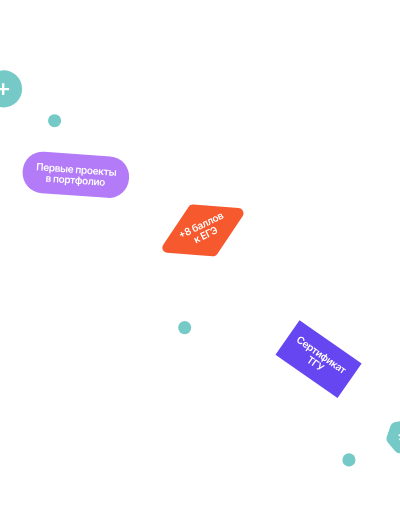
t = 0.00 s
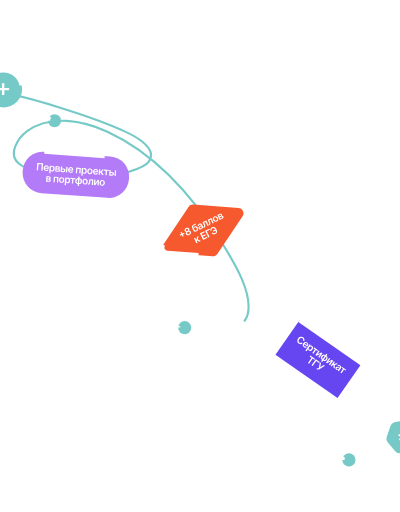
t = 1.00 s
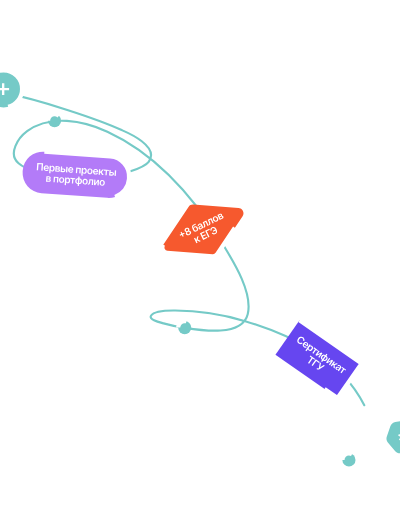
t = 1.47 s
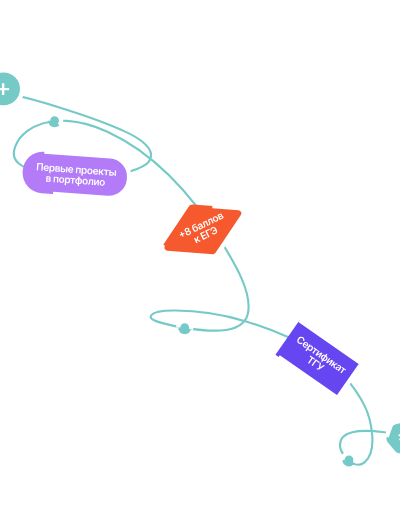
t = 1.94 s
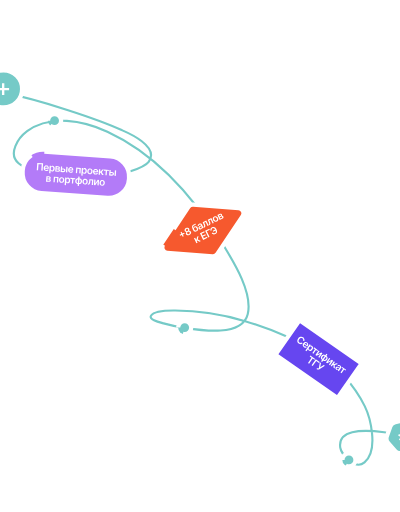
t = 2.42 s
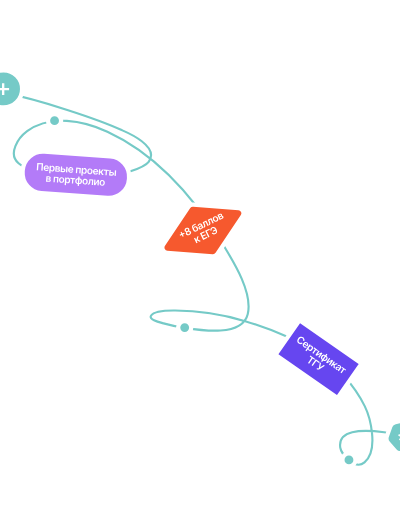
t = 3.00 s

The animated SVG that drew these frames (rendered in a browser with its animation timeline set to each time). Animation: 2 CSS @keyframes rules; one cycle of 3.00 s.

<svg width="375" height="480" viewBox="0 0 375 480" fill="none" xmlns="http://www.w3.org/2000/svg" style="">
<path d="M-35.3009 82.3715C-36.2489 82.3715 -41.0967 83.0678 -41.7023 81.8565C-43.7264 77.8084 -32.6406 80.1616 -28.1638 80.8264C2.51049 85.381 32.8967 93.337 62.3384 102.826C79.8355 108.466 97.4281 114.135 114.064 121.957C115.983 122.859 150.549 136.529 139.376 151.683C134.731 157.983 110.265 164.596 104.426 165.589C90.6042 167.941 72.4368 167.628 58.5859 165.957C46.3991 164.487 27.3641 161.732 17.3816 153.081C6.99984 144.083 17.2084 129.031 25.4385 122.95C47.097 106.949 78.1565 113.101 100.673 123.429C147.511 144.912 182.976 186.627 209.349 229.75C218.588 244.857 237.221 274.244 232.232 294.573C226.772 316.824 185.208 309.176 170.941 307.008C165.01 306.107 159.139 304.776 153.356 303.182C148.918 301.959 139.082 299.578 141.693 295.787C145.117 290.817 162.65 291.118 163.51 291.115C187.701 291.032 205.822 293.859 229.841 301.085C274.463 314.511 320.109 336.529 341.939 380.734C346.799 390.577 355.457 421.887 341.718 433.491C332.489 441.285 319.812 425.269 318.982 419.584C314.308 387.557 402.718 414.199 411.25 417.082C467.605 436.125 506.843 477.31 552.08 513.471" stroke="#75CAC7" stroke-width="2" stroke-linecap="round" class="HgeTzDkY_0"></path>
<path fill="#75CAC7" stroke="white" stroke-width="4" d="M-14.070290000000002,83.3238A17.4019,17.4019 0,1,1 20.733510000000003,83.3238A17.4019,17.4019 0,1,1 -14.070290000000002,83.3238" class="HgeTzDkY_1"></path>
<path d="M1.85689 89.1147V77.9922H4.06987V89.1147H1.85689ZM-2.59375 84.6558V82.4428H8.52873V84.6558H-2.59375Z" fill="white" class="HgeTzDkY_2"></path>
<path width="70.9391" height="39.5429" transform="rotate(34.8392 280.806 300.216)" fill="#6646F0" d="M280.806 300.216 L351.7451 300.216 L351.7451 339.75890000000004 L280.806 339.75890000000004 Z" class="HgeTzDkY_3"></path>
<path d="M285.118 319.915L284.084 319.196C284.173 319.006 284.223 318.818 284.235 318.632C284.248 318.444 284.228 318.263 284.174 318.089C284.12 317.915 284.034 317.752 283.915 317.601C283.799 317.449 283.654 317.313 283.481 317.193C283.174 316.979 282.847 316.866 282.502 316.856C282.158 316.843 281.816 316.938 281.475 317.141C281.135 317.342 280.818 317.656 280.521 318.081C280.22 318.514 280.034 318.925 279.962 319.315C279.893 319.705 279.924 320.057 280.054 320.372C280.188 320.687 280.408 320.951 280.714 321.163C280.883 321.281 281.057 321.369 281.235 321.428C281.416 321.486 281.596 321.511 281.776 321.505C281.957 321.5 282.133 321.461 282.304 321.389C282.476 321.317 282.636 321.21 282.783 321.066L283.812 321.79C283.586 322.032 283.327 322.226 283.034 322.372C282.743 322.52 282.431 322.612 282.099 322.649C281.769 322.684 281.43 322.656 281.083 322.565C280.738 322.472 280.397 322.308 280.059 322.074C279.562 321.728 279.199 321.304 278.968 320.802C278.738 320.3 278.662 319.753 278.74 319.162C278.818 318.571 279.068 317.972 279.491 317.364C279.915 316.754 280.391 316.312 280.919 316.037C281.448 315.76 281.988 315.642 282.539 315.684C283.089 315.725 283.611 315.918 284.105 316.261C284.42 316.481 284.682 316.729 284.891 317.005C285.1 317.282 285.251 317.58 285.344 317.899C285.438 318.216 285.467 318.545 285.431 318.886C285.399 319.228 285.295 319.57 285.118 319.915ZM284.912 325.46C284.487 325.164 284.181 324.819 283.995 324.427C283.812 324.035 283.751 323.618 283.812 323.176C283.874 322.733 284.06 322.29 284.369 321.846C284.672 321.409 285.022 321.084 285.417 320.87C285.816 320.655 286.229 320.56 286.657 320.584C287.087 320.607 287.504 320.76 287.91 321.042C288.171 321.224 288.388 321.438 288.561 321.684C288.738 321.93 288.854 322.202 288.911 322.502C288.97 322.802 288.956 323.124 288.871 323.466C288.787 323.807 288.616 324.163 288.357 324.535L288.143 324.842L284.665 322.421L285.134 321.747L287.654 323.501C287.785 323.308 287.862 323.109 287.885 322.903C287.909 322.696 287.879 322.498 287.794 322.31C287.71 322.124 287.573 321.964 287.381 321.83C287.177 321.688 286.962 321.613 286.739 321.605C286.516 321.595 286.306 321.64 286.107 321.74C285.913 321.839 285.748 321.983 285.614 322.171L285.205 322.76C285.033 323.007 284.931 323.25 284.898 323.489C284.866 323.727 284.899 323.949 284.996 324.156C285.094 324.361 285.251 324.539 285.468 324.69C285.614 324.792 285.76 324.863 285.906 324.904C286.053 324.944 286.198 324.954 286.341 324.933C286.484 324.912 286.619 324.857 286.747 324.768L287.608 325.523C287.377 325.729 287.115 325.866 286.821 325.935C286.53 326.003 286.221 325.999 285.895 325.922C285.57 325.843 285.242 325.689 284.912 325.46ZM286.284 328.654L290.345 322.819L291.329 323.504L290.84 324.205L290.898 324.246C291.022 324.178 291.171 324.12 291.345 324.069C291.521 324.016 291.718 324.004 291.936 324.033C292.155 324.06 292.389 324.16 292.638 324.333C292.966 324.561 293.203 324.851 293.35 325.202C293.499 325.552 293.538 325.944 293.466 326.378C293.397 326.811 293.198 327.263 292.87 327.734C292.546 328.2 292.194 328.543 291.814 328.763C291.434 328.982 291.053 329.086 290.671 329.074C290.288 329.062 289.93 328.94 289.597 328.708C289.354 328.539 289.18 328.358 289.076 328.165C288.973 327.973 288.912 327.785 288.894 327.603C288.878 327.421 288.88 327.259 288.899 327.119L288.857 327.09L287.284 329.35L286.284 328.654ZM289.849 325.623C289.658 325.898 289.53 326.165 289.463 326.425C289.399 326.687 289.4 326.927 289.467 327.145C289.536 327.363 289.677 327.546 289.889 327.693C290.11 327.847 290.336 327.917 290.567 327.903C290.8 327.887 291.025 327.802 291.245 327.649C291.467 327.494 291.67 327.285 291.855 327.019C292.038 326.756 292.163 326.496 292.23 326.239C292.297 325.982 292.296 325.743 292.227 325.524C292.159 325.304 292.013 325.116 291.791 324.961C291.577 324.812 291.356 324.742 291.129 324.751C290.902 324.759 290.679 324.838 290.46 324.987C290.244 325.137 290.04 325.349 289.849 325.623ZM293.857 326.482L294.428 325.661L298.141 328.246L297.57 329.066L296.197 328.11L293.815 331.533L292.848 330.86L295.23 327.437L293.857 326.482ZM297.579 332.144L301.289 330.437L302.317 331.152L299.364 335.395L298.397 334.722L300.41 331.83L296.703 333.544L295.673 332.826L298.626 328.583L299.591 329.254L297.579 332.144ZM301.001 338.676L305.943 331.576L306.946 332.274L302.004 339.374L301.001 338.676ZM301.947 337.317C301.636 337.1 301.388 336.849 301.203 336.565C301.019 336.281 300.9 335.976 300.846 335.652C300.795 335.329 300.81 334.998 300.893 334.66C300.979 334.32 301.135 333.988 301.362 333.662C301.589 333.336 301.847 333.073 302.135 332.875C302.426 332.678 302.731 332.547 303.052 332.483C303.375 332.419 303.703 332.424 304.034 332.499C304.365 332.573 304.686 332.719 304.997 332.935L305.21 333.083L302.16 337.465L301.947 337.317ZM302.509 336.51L302.633 336.596L304.56 333.828L304.435 333.742C304.259 333.619 304.076 333.547 303.889 333.525C303.704 333.504 303.521 333.525 303.339 333.59C303.161 333.654 302.989 333.754 302.825 333.888C302.663 334.022 302.517 334.183 302.384 334.373C302.209 334.625 302.089 334.885 302.026 335.153C301.964 335.419 301.97 335.67 302.043 335.907C302.118 336.145 302.273 336.346 302.509 336.51ZM302.95 338.015L302.737 337.866L305.787 333.485L306 333.633C306.311 333.85 306.559 334.1 306.744 334.385C306.928 334.669 307.046 334.974 307.096 335.298C307.149 335.623 307.133 335.954 307.047 336.294C306.963 336.634 306.808 336.968 306.581 337.294C306.354 337.62 306.095 337.881 305.805 338.078C305.518 338.275 305.213 338.404 304.891 338.467C304.57 338.531 304.244 338.526 303.913 338.451C303.582 338.377 303.261 338.231 302.95 338.015ZM303.512 337.208C303.69 337.332 303.872 337.405 304.056 337.427C304.241 337.449 304.422 337.428 304.601 337.363C304.781 337.3 304.952 337.202 305.114 337.068C305.276 336.933 305.424 336.77 305.556 336.58C305.731 336.328 305.852 336.069 305.917 335.802C305.982 335.536 305.977 335.284 305.902 335.046C305.83 334.807 305.676 334.605 305.438 334.44L305.314 334.353L303.387 337.121L303.512 337.208ZM307.555 339.087L311.265 337.38L312.292 338.095L309.339 342.338L308.372 341.665L310.385 338.773L306.679 340.487L305.648 339.77L308.602 335.526L309.566 336.197L307.555 339.087ZM310.055 342.837L313.008 338.593L314.008 339.289L312.816 341.002L313.181 341.256L315.649 340.432L316.854 341.27L313.832 342.259L313.917 345.525L312.707 344.683L312.657 342.274L312.168 341.933L311.055 343.533L310.055 342.837ZM315.334 346.638C315.065 346.451 314.856 346.235 314.708 345.989C314.562 345.743 314.492 345.481 314.499 345.204C314.508 344.929 314.609 344.652 314.803 344.374C314.969 344.134 315.151 343.967 315.349 343.872C315.546 343.777 315.754 343.736 315.972 343.748C316.19 343.761 316.412 343.81 316.637 343.895C316.865 343.98 317.089 344.083 317.311 344.205C317.578 344.352 317.795 344.469 317.964 344.557C318.134 344.642 318.27 344.687 318.37 344.692C318.474 344.696 318.559 344.65 318.626 344.554L318.638 344.537C318.782 344.329 318.833 344.125 318.789 343.925C318.745 343.725 318.607 343.544 318.375 343.383C318.13 343.212 317.899 343.131 317.681 343.137C317.465 343.145 317.281 343.205 317.13 343.316L316.289 342.533C316.542 342.327 316.813 342.196 317.103 342.141C317.394 342.084 317.693 342.097 317.998 342.181C318.304 342.263 318.606 342.407 318.902 342.614C319.107 342.756 319.293 342.922 319.463 343.111C319.632 343.299 319.762 343.507 319.853 343.735C319.945 343.96 319.976 344.202 319.946 344.46C319.919 344.72 319.807 344.99 319.611 345.272L317.634 348.112L316.673 347.443L317.078 346.86L317.045 346.837C316.903 346.913 316.74 346.963 316.558 346.99C316.379 347.015 316.184 347.002 315.975 346.949C315.769 346.896 315.555 346.792 315.334 346.638ZM316.105 346.084C316.306 346.224 316.508 346.306 316.71 346.329C316.914 346.35 317.101 346.322 317.273 346.245C317.446 346.169 317.587 346.052 317.696 345.896L318.044 345.396C317.995 345.4 317.925 345.387 317.834 345.356C317.745 345.327 317.649 345.289 317.545 345.241C317.441 345.194 317.34 345.145 317.241 345.095C317.142 345.045 317.056 345.002 316.983 344.965C316.82 344.881 316.663 344.821 316.513 344.785C316.363 344.749 316.225 344.749 316.1 344.784C315.975 344.818 315.868 344.899 315.778 345.028C315.65 345.212 315.62 345.398 315.689 345.586C315.759 345.773 315.897 345.939 316.105 346.084ZM320.236 344.842L320.807 344.021L324.52 346.606L323.949 347.426L322.576 346.471L320.193 349.893L319.226 349.22L321.609 345.798L320.236 344.842ZM290.357 334.187L290.955 333.328L295.469 336.47L294.871 337.329L293.122 336.112L289.782 340.91L288.766 340.203L292.106 335.404L290.357 334.187ZM299.666 339.391L299.068 340.25L296.455 338.431L293.115 343.23L292.09 342.516L296.028 336.859L299.666 339.391ZM296.735 345.865L297.335 345.003L297.659 345.228C297.804 345.329 297.939 345.391 298.062 345.414C298.185 345.437 298.303 345.429 298.415 345.389C298.529 345.351 298.642 345.293 298.754 345.215L298.961 345.076L299.835 339.509L300.907 340.255L300.208 344.263L303.534 342.083L304.589 342.818L299.428 346.074C299.199 346.21 298.966 346.322 298.729 346.412C298.493 346.499 298.244 346.529 297.981 346.502C297.722 346.474 297.441 346.356 297.139 346.145L296.735 345.865Z" fill="white" class="HgeTzDkY_4"></path>
<path width="70.9391" height="39.5429" transform="rotate(34.8392 280.806 300.216)" stroke="white" stroke-width="4" d="M280.806 300.216 L351.7451 300.216 L351.7451 339.75890000000004 L280.806 339.75890000000004 Z" class="HgeTzDkY_5"></path>
<path width="99.9658" height="38.9505" transform="rotate(4.09713 22.648 140.862)" fill="#B37BF8" d="M 41.647999999999996,140.862 L 103.6138,140.862 A 19,19,0,0,1,122.6138,159.862 L 122.6138,160.8125 A 19,19,0,0,1,103.6138,179.8125 L 41.647999999999996,179.8125 A 19,19,0,0,1,22.648,160.8125 L 22.648,159.862 A 19,19,0,0,1,41.647999999999996,140.862" class="HgeTzDkY_6"></path>
<path d="M40.4215 153.154L39.929 160.03L38.6936 159.941L39.112 154.1L36.104 153.884L35.6855 159.726L34.4501 159.637L34.9426 152.762L40.4215 153.154ZM43.2626 160.37C42.7456 160.333 42.3068 160.194 41.9462 159.952C41.588 159.708 41.3223 159.381 41.1493 158.97C40.9764 158.557 40.9092 158.081 40.9479 157.542C40.9859 157.011 41.1199 156.553 41.3501 156.167C41.5826 155.779 41.8893 155.486 42.2701 155.288C42.6511 155.088 43.0878 155.006 43.5802 155.041C43.898 155.064 44.1943 155.137 44.4689 155.26C44.7459 155.381 44.9854 155.555 45.1872 155.784C45.3914 156.012 45.5443 156.295 45.6461 156.633C45.748 156.969 45.7828 157.363 45.7504 157.815L45.7237 158.188L41.497 157.885L41.5556 157.066L44.6174 157.285C44.6318 157.052 44.5963 156.841 44.5108 156.653C44.4255 156.462 44.2982 156.308 44.1289 156.19C43.9619 156.073 43.762 156.005 43.5292 155.989C43.2808 155.971 43.0582 156.016 42.8616 156.123C42.6651 156.228 42.5072 156.375 42.3881 156.562C42.2714 156.747 42.2036 156.955 42.1849 157.185L42.1336 157.9C42.1122 158.2 42.1486 158.461 42.2428 158.684C42.3373 158.904 42.4789 159.079 42.6677 159.207C42.8566 159.333 43.0831 159.406 43.3472 159.424C43.524 159.437 43.6858 159.424 43.8326 159.385C43.9795 159.344 44.1091 159.278 44.2214 159.187C44.3336 159.096 44.4218 158.979 44.4859 158.838L45.6115 159.047C45.5184 159.341 45.3631 159.594 45.1457 159.803C44.9306 160.01 44.6631 160.164 44.3432 160.265C44.0234 160.364 43.6632 160.399 43.2626 160.37ZM46.0743 162.414L46.5822 155.323L47.7773 155.409L47.7162 156.262L47.7867 156.267C47.8584 156.146 47.9563 156.019 48.0806 155.886C48.205 155.751 48.3682 155.64 48.5701 155.554C48.7722 155.465 49.0243 155.431 49.3265 155.452C49.7248 155.481 50.0768 155.609 50.3822 155.835C50.6901 156.06 50.9238 156.377 51.0835 156.786C51.2455 157.194 51.306 157.684 51.2649 158.257C51.2244 158.823 51.097 159.298 50.8829 159.681C50.6687 160.064 50.3942 160.348 50.0592 160.533C49.7243 160.718 49.3542 160.796 48.9491 160.767C48.6537 160.746 48.4122 160.679 48.2245 160.567C48.0368 160.454 47.8887 160.325 47.78 160.177C47.6737 160.028 47.5926 159.888 47.5367 159.758L47.4863 159.755L47.2896 162.501L46.0743 162.414ZM47.5893 157.987C47.5654 158.321 47.5915 158.616 47.6675 158.873C47.7458 159.131 47.8694 159.337 48.0384 159.491C48.2097 159.642 48.4241 159.727 48.6815 159.746C48.9501 159.765 49.1801 159.71 49.3717 159.579C49.5634 159.447 49.7141 159.258 49.8238 159.014C49.9359 158.768 50.0035 158.484 50.0266 158.162C50.0495 157.842 50.024 157.554 49.9501 157.299C49.8761 157.044 49.7535 156.84 49.5823 156.686C49.4111 156.532 49.1901 156.445 48.9193 156.426C48.6597 156.407 48.4343 156.459 48.2433 156.583C48.0522 156.706 47.9009 156.888 47.7892 157.127C47.6798 157.367 47.6132 157.654 47.5893 157.987ZM51.7433 160.876L52.1127 155.72L54.2781 155.875C54.8891 155.918 55.3627 156.075 55.6988 156.344C56.0372 156.614 56.1908 156.967 56.1595 157.403C56.1388 157.692 56.0212 157.921 55.8066 158.09C55.5944 158.257 55.3138 158.359 54.9646 158.397C55.2338 158.439 55.4662 158.524 55.6617 158.653C55.8594 158.782 56.0098 158.943 56.1129 159.138C56.216 159.332 56.2588 159.55 56.2415 159.791C56.2212 160.076 56.1285 160.317 55.9634 160.517C55.8008 160.715 55.5732 160.861 55.2806 160.957C54.9905 161.051 54.6439 161.084 54.2411 161.055L51.7433 160.876ZM52.9499 160.001L54.3096 160.098C54.5334 160.114 54.7129 160.074 54.848 159.978C54.9833 159.88 55.0575 159.739 55.0706 159.556C55.0858 159.343 55.034 159.172 54.9151 159.042C54.7963 158.909 54.625 158.835 54.4012 158.819L53.0416 158.722L52.9499 160.001ZM53.0978 157.936L54.1486 158.012C54.3143 158.023 54.4581 158.01 54.5801 157.972C54.7022 157.931 54.7977 157.869 54.8667 157.786C54.9357 157.701 54.9747 157.597 54.9835 157.474C54.9962 157.297 54.9334 157.153 54.7951 157.042C54.6591 156.931 54.4635 156.867 54.2083 156.848L53.181 156.775L53.0978 157.936ZM57.8377 157.817L59.3585 157.926C60.0165 157.973 60.5142 158.169 60.8517 158.515C61.1891 158.861 61.3403 159.294 61.3053 159.813C61.2789 160.151 61.1746 160.445 60.9925 160.695C60.8126 160.945 60.5628 161.135 60.2432 161.262C59.926 161.388 59.5481 161.435 59.1094 161.404L56.7661 161.236L57.1354 156.079L58.3071 156.163L58.0091 160.323L59.1808 160.407C59.4449 160.426 59.6668 160.374 59.8465 160.252C60.0264 160.128 60.124 159.959 60.1392 159.747C60.1552 159.523 60.0832 159.334 59.9232 159.181C59.7632 159.028 59.5512 158.942 59.2871 158.923L57.7663 158.814L57.8377 157.817ZM61.822 161.598L62.1914 156.441L63.4067 156.529L63.0373 161.685L61.822 161.598ZM66.1879 162.012C65.6709 161.975 65.2321 161.836 64.8715 161.594C64.5133 161.35 64.2476 161.023 64.0746 160.612C63.9017 160.199 63.8345 159.723 63.8732 159.184C63.9112 158.653 64.0452 158.195 64.2754 157.809C64.5079 157.421 64.8146 157.128 65.1954 156.93C65.5764 156.73 66.0131 156.648 66.5055 156.683C66.8233 156.706 67.1196 156.779 67.3942 156.902C67.6712 157.023 67.9107 157.198 68.1125 157.426C68.3166 157.654 68.4696 157.937 68.5714 158.275C68.6733 158.611 68.7081 159.005 68.6757 159.457L68.649 159.83L64.4223 159.527L64.4809 158.708L67.5427 158.927C67.5571 158.694 67.5216 158.484 67.4361 158.295C67.3508 158.105 67.2235 157.95 67.0542 157.833C66.8872 157.715 66.6873 157.648 66.4545 157.631C66.2061 157.613 65.9835 157.658 65.7869 157.765C65.5904 157.871 65.4325 158.017 65.3134 158.204C65.1967 158.389 65.1289 158.597 65.1102 158.827L65.0589 159.542C65.0375 159.842 65.0739 160.103 65.1681 160.326C65.2626 160.547 65.4042 160.721 65.593 160.849C65.7819 160.975 66.0084 161.048 66.2725 161.067C66.4493 161.079 66.6111 161.066 66.7579 161.027C66.9048 160.986 67.0344 160.92 67.1466 160.829C67.2589 160.738 67.3471 160.622 67.4112 160.48L68.5368 160.689C68.4437 160.984 68.2884 161.236 68.071 161.445C67.8559 161.652 67.5884 161.806 67.2685 161.907C66.9487 162.006 66.5885 162.041 66.1879 162.012ZM71.1049 162.263L71.4743 157.106L75.8286 157.418L75.4592 162.575L74.2876 162.491L74.5855 158.331L72.5645 158.187L72.2665 162.346L71.1049 162.263ZM76.1923 164.571L76.7002 157.481L77.8953 157.566L77.8343 158.419L77.9048 158.424C77.9764 158.303 78.0743 158.176 78.1986 158.044C78.323 157.909 78.4862 157.798 78.6881 157.711C78.8902 157.622 79.1423 157.588 79.4445 157.61C79.8428 157.638 80.1948 157.766 80.5002 157.993C80.8081 158.217 81.0418 158.534 81.2015 158.944C81.3635 159.351 81.424 159.842 81.3829 160.414C81.3424 160.981 81.215 161.455 81.0009 161.838C80.7867 162.221 80.5122 162.505 80.1772 162.69C79.8423 162.875 79.4722 162.954 79.0671 162.925C78.7717 162.903 78.5302 162.837 78.3425 162.724C78.1548 162.612 78.0067 162.482 77.898 162.335C77.7917 162.185 77.7106 162.046 77.6547 161.916L77.6043 161.912L77.4076 164.658L76.1923 164.571ZM77.7073 160.144C77.6834 160.478 77.7095 160.773 77.7855 161.031C77.8638 161.288 77.9874 161.494 78.1564 161.648C78.3277 161.8 78.5421 161.885 78.7995 161.903C79.0681 161.922 79.2981 161.867 79.4897 161.737C79.6814 161.604 79.8321 161.416 79.9418 161.172C80.0539 160.926 80.1215 160.641 80.1446 160.319C80.1675 159.999 80.142 159.711 80.0681 159.456C79.9941 159.201 79.8715 158.997 79.7003 158.843C79.5291 158.689 79.3081 158.602 79.0373 158.583C78.7777 158.564 78.5523 158.617 78.3613 158.74C78.1702 158.864 78.0189 159.045 77.9072 159.285C77.7978 159.524 77.7312 159.811 77.7073 160.144ZM84.1034 163.295C83.5998 163.259 83.1713 163.117 82.8179 162.869C82.4645 162.621 82.2002 162.291 82.0251 161.878C81.8522 161.465 81.7848 160.992 81.823 160.46C81.8611 159.927 81.9953 159.467 82.2254 159.081C82.4578 158.695 82.7665 158.405 83.1517 158.209C83.5369 158.014 83.9812 157.935 84.4848 157.971C84.9884 158.007 85.4169 158.149 85.7703 158.397C86.1237 158.645 86.3868 158.977 86.5596 159.392C86.7345 159.807 86.8029 160.281 86.7648 160.813C86.7266 161.346 86.5914 161.804 86.3592 162.188C86.1293 162.572 85.8217 162.862 85.4365 163.057C85.0514 163.252 84.607 163.331 84.1034 163.295ZM84.1799 162.322C84.4529 162.342 84.6866 162.283 84.8809 162.146C85.0753 162.007 85.2264 161.813 85.3342 161.565C85.4442 161.316 85.5105 161.035 85.5329 160.722C85.5555 160.406 85.5301 160.118 85.4566 159.856C85.3855 159.592 85.2637 159.378 85.091 159.212C84.9184 159.047 84.6956 158.954 84.4225 158.935C84.1428 158.915 83.9045 158.974 83.7079 159.113C83.5134 159.252 83.3611 159.447 83.2509 159.698C83.1431 159.947 83.0779 160.229 83.0553 160.544C83.0329 160.858 83.0573 161.145 83.1285 161.407C83.202 161.668 83.3251 161.882 83.4977 162.047C83.6727 162.211 83.9001 162.302 84.1799 162.322ZM89.5106 163.683C88.9936 163.646 88.5547 163.506 88.1941 163.264C87.8359 163.021 87.5703 162.693 87.3972 162.283C87.2243 161.87 87.1572 161.394 87.1958 160.854C87.2338 160.324 87.3679 159.866 87.598 159.48C87.8306 159.091 88.1372 158.798 88.5181 158.601C88.8991 158.401 89.3358 158.318 89.8282 158.354C90.146 158.376 90.4422 158.449 90.7169 158.573C90.9939 158.694 91.2333 158.868 91.4352 159.096C91.6393 159.325 91.7922 159.608 91.894 159.946C91.9959 160.282 92.0307 160.676 91.9983 161.128L91.9716 161.5L87.7449 161.198L87.8036 160.378L90.8654 160.598C90.8798 160.365 90.8443 160.154 90.7588 159.966C90.6734 159.775 90.5461 159.621 90.3769 159.503C90.2098 159.385 90.0099 159.318 89.7772 159.302C89.5287 159.284 89.3062 159.329 89.1095 159.436C88.913 159.541 88.7552 159.687 88.6361 159.874C88.5193 160.06 88.4516 160.267 88.4328 160.498L88.3816 161.213C88.3601 161.513 88.3965 161.774 88.4908 161.997C88.5852 162.217 88.7268 162.392 88.9156 162.52C89.1046 162.646 89.3311 162.718 89.5952 162.737C89.772 162.75 89.9338 162.737 90.0805 162.698C90.2275 162.657 90.3571 162.59 90.4693 162.499C90.5816 162.409 90.6697 162.292 90.7339 162.151L91.8595 162.359C91.7664 162.654 91.6111 162.906 91.3936 163.116C91.1786 163.323 90.9111 163.477 90.5911 163.578C90.2714 163.676 89.9112 163.711 89.5106 163.683ZM92.4607 163.793L92.8301 158.636L94.0454 158.723L93.8963 160.805L94.3395 160.836L96.0396 158.866L97.5033 158.971L95.4118 161.365L97.1541 164.129L95.6837 164.024L94.4095 161.979L93.8153 161.936L93.676 163.88L92.4607 163.793ZM97.481 159.972L97.5524 158.974L102.064 159.298L101.993 160.295L100.325 160.175L100.027 164.335L98.8515 164.251L99.1495 160.091L97.481 159.972ZM103.356 161.077L104.877 161.186C105.535 161.233 106.033 161.43 106.37 161.776C106.708 162.122 106.859 162.554 106.824 163.074C106.798 163.412 106.693 163.705 106.511 163.956C106.331 164.206 106.081 164.395 105.762 164.523C105.445 164.649 105.067 164.696 104.628 164.664L102.285 164.497L102.654 159.34L103.826 159.424L103.528 163.583L104.699 163.667C104.964 163.686 105.185 163.635 105.365 163.512C105.545 163.388 105.643 163.22 105.658 163.007C105.674 162.783 105.602 162.595 105.442 162.442C105.282 162.288 105.07 162.202 104.806 162.183L103.285 162.074L103.356 161.077ZM107.341 164.859L107.71 159.702L108.925 159.789L108.556 164.946L107.341 164.859ZM43.1441 170.286L43.5135 165.129L45.6788 165.284C46.2899 165.328 46.7634 165.485 47.0996 165.754C47.438 166.023 47.5915 166.376 47.5603 166.813C47.5396 167.101 47.422 167.33 47.2074 167.499C46.9952 167.666 46.7145 167.769 46.3654 167.807C46.6346 167.849 46.8669 167.934 47.0624 168.063C47.2602 168.192 47.4106 168.353 47.5136 168.547C47.6167 168.741 47.6596 168.959 47.6423 169.201C47.6219 169.485 47.5292 169.727 47.3642 169.927C47.2016 170.124 46.974 170.271 46.6814 170.367C46.3912 170.461 46.0447 170.494 45.6418 170.465L43.1441 170.286ZM44.3507 169.411L45.7104 169.508C45.9342 169.524 46.1136 169.484 46.2488 169.388C46.384 169.29 46.4582 169.149 46.4714 168.965C46.4866 168.753 46.4348 168.581 46.3158 168.451C46.1971 168.319 46.0258 168.245 45.802 168.229L44.4423 168.131L44.3507 169.411ZM44.4986 167.346L45.5494 167.421C45.715 167.433 45.8588 167.42 45.9808 167.381C46.103 167.34 46.1985 167.279 46.2674 167.196C46.3365 167.111 46.3755 167.007 46.3843 166.884C46.3969 166.707 46.3341 166.563 46.1959 166.452C46.0598 166.341 45.8643 166.276 45.6091 166.258L44.5818 166.184L44.4986 167.346ZM50.1337 170.787L50.503 165.63L54.8573 165.942L54.488 171.098L53.3163 171.015L53.6143 166.855L51.5932 166.71L51.2953 170.87L50.1337 170.787ZM57.6016 171.423C57.0981 171.387 56.6696 171.245 56.3161 170.997C55.9627 170.749 55.6984 170.418 55.5233 170.005C55.3504 169.592 55.283 169.119 55.3212 168.587C55.3594 168.054 55.4935 167.595 55.7236 167.208C55.956 166.822 56.2648 166.532 56.6499 166.337C57.0351 166.142 57.4795 166.062 57.983 166.098C58.4866 166.134 58.9151 166.276 59.2685 166.524C59.622 166.772 59.885 167.104 60.0578 167.519C60.2327 167.934 60.3012 168.408 60.263 168.941C60.2248 169.473 60.0897 169.932 59.8575 170.315C59.6275 170.699 59.3199 170.989 58.9348 171.184C58.5496 171.379 58.1052 171.459 57.6016 171.423ZM57.6781 170.45C57.9511 170.469 58.1848 170.411 58.3791 170.274C58.5735 170.135 58.7246 169.941 58.8324 169.692C58.9425 169.443 59.0087 169.163 59.0311 168.849C59.0538 168.534 59.0283 168.245 58.9548 167.983C58.8837 167.719 58.7619 167.505 58.5893 167.34C58.4166 167.174 58.1938 167.082 57.9207 167.062C57.641 167.042 57.4028 167.102 57.2061 167.24C57.0117 167.379 56.8593 167.574 56.7491 167.825C56.6413 168.074 56.5761 168.356 56.5535 168.672C56.5311 168.985 56.5555 169.272 56.6267 169.534C56.7002 169.796 56.8233 170.009 56.9959 170.175C57.1709 170.338 57.3983 170.43 57.6781 170.45ZM60.5946 173.48L61.1025 166.389L62.2976 166.475L62.2366 167.327L62.3071 167.332C62.3787 167.212 62.4766 167.085 62.6009 166.952C62.7253 166.817 62.8885 166.706 63.0904 166.619C63.2925 166.53 63.5446 166.497 63.8468 166.518C64.2451 166.547 64.5971 166.674 64.9025 166.901C65.2104 167.125 65.4441 167.442 65.6038 167.852C65.7658 168.26 65.8263 168.75 65.7853 169.323C65.7447 169.889 65.6173 170.364 65.4032 170.746C65.1891 171.129 64.9145 171.413 64.5795 171.599C64.2446 171.784 63.8745 171.862 63.4694 171.833C63.174 171.812 62.9325 171.745 62.7448 171.633C62.5571 171.52 62.409 171.39 62.3003 171.243C62.194 171.094 62.1129 170.954 62.057 170.824L62.0066 170.82L61.8099 173.567L60.5946 173.48ZM62.1096 169.053C62.0857 169.386 62.1118 169.682 62.1878 169.939C62.2661 170.197 62.3897 170.402 62.5587 170.556C62.73 170.708 62.9444 170.793 63.2018 170.812C63.4704 170.831 63.7004 170.775 63.892 170.645C64.0837 170.512 64.2344 170.324 64.3441 170.08C64.4562 169.834 64.5238 169.55 64.5469 169.227C64.5698 168.907 64.5443 168.62 64.4704 168.365C64.3964 168.11 64.2738 167.905 64.1026 167.751C63.9314 167.597 63.7104 167.511 63.4396 167.491C63.18 167.473 62.9546 167.525 62.7636 167.649C62.5725 167.772 62.4212 167.954 62.3095 168.193C62.2001 168.433 62.1335 168.719 62.1096 169.053ZM65.9934 167.742L66.0648 166.745L70.5769 167.068L70.5054 168.065L68.8369 167.945L68.539 172.105L67.3639 172.021L67.6619 167.861L65.9934 167.742ZM72.7992 174.172L73.4172 165.544L74.6358 165.631L74.0178 174.259L72.7992 174.172ZM72.9175 172.52C72.5392 172.493 72.198 172.404 71.8938 172.254C71.5896 172.104 71.3318 171.903 71.1203 171.652C70.9111 171.401 70.7554 171.108 70.6534 170.775C70.5537 170.439 70.518 170.074 70.5464 169.677C70.5748 169.281 70.6622 168.924 70.8087 168.606C70.9574 168.288 71.1533 168.02 71.3961 167.801C71.6414 167.58 71.9253 167.417 72.2478 167.312C72.5703 167.207 72.9206 167.168 73.2989 167.195L73.5574 167.214L73.176 172.538L72.9175 172.52ZM72.9877 171.539L73.1388 171.55L73.3797 168.186L73.2286 168.176C73.0138 168.16 72.8203 168.191 72.6483 168.269C72.4787 168.345 72.3323 168.457 72.2092 168.605C72.0884 168.752 71.9917 168.925 71.9189 169.124C71.8485 169.322 71.8051 169.536 71.7885 169.766C71.7666 170.073 71.7968 170.357 71.8793 170.62C71.9619 170.88 72.0951 171.093 72.2789 171.259C72.4649 171.426 72.7012 171.519 72.9877 171.539ZM74.1361 172.607L73.8776 172.589L74.259 167.264L74.5175 167.283C74.8958 167.31 75.237 167.398 75.5412 167.548C75.8454 167.698 76.102 167.9 76.3111 168.153C76.5225 168.405 76.6781 168.698 76.7778 169.034C76.8797 169.37 76.9165 169.736 76.8881 170.132C76.8598 170.528 76.7712 170.885 76.6225 171.203C76.4761 171.518 76.2804 171.785 76.0353 172.004C75.7924 172.223 75.5097 172.385 75.1872 172.49C74.8647 172.595 74.5144 172.634 74.1361 172.607ZM74.2064 171.627C74.4235 171.642 74.6168 171.612 74.7865 171.537C74.9561 171.461 75.1013 171.35 75.222 171.203C75.345 171.057 75.4417 170.885 75.512 170.688C75.5826 170.488 75.6261 170.273 75.6426 170.042C75.6646 169.736 75.6355 169.451 75.5553 169.189C75.4751 168.927 75.3419 168.713 75.1559 168.546C74.9722 168.378 74.736 168.284 74.4473 168.263L74.2962 168.252L74.0553 171.616L74.2064 171.627ZM79.5945 172.998C79.0909 172.962 78.6624 172.82 78.309 172.572C77.9555 172.324 77.6913 171.993 77.5161 171.58C77.3432 171.168 77.2759 170.695 77.314 170.162C77.3522 169.629 77.4863 169.17 77.7165 168.784C77.9488 168.398 78.2576 168.107 78.6428 167.912C79.0279 167.717 79.4723 167.637 79.9759 167.674C80.4795 167.71 80.908 167.852 81.2614 168.1C81.6148 168.348 81.8779 168.679 82.0506 169.094C82.2256 169.51 82.294 169.983 82.2558 170.516C82.2177 171.049 82.0825 171.507 81.8503 171.891C81.6203 172.275 81.3128 172.564 80.9276 172.759C80.5424 172.955 80.0981 173.034 79.5945 172.998ZM79.6709 172.025C79.944 172.045 80.1776 171.986 80.3719 171.849C80.5663 171.71 80.7175 171.516 80.8253 171.267C80.9353 171.019 81.0015 170.738 81.024 170.425C81.0466 170.109 81.0211 169.82 80.9477 169.559C80.8766 169.295 80.7547 169.08 80.5821 168.915C80.4095 168.75 80.1866 168.657 79.9136 168.638C79.6338 168.617 79.3956 168.677 79.1989 168.816C79.0045 168.955 78.8522 169.15 78.742 169.401C78.6342 169.649 78.569 169.931 78.5464 170.247C78.5239 170.56 78.5483 170.848 78.6196 171.109C78.6931 171.371 78.8161 171.585 78.9887 171.75C79.1638 171.913 79.3912 172.005 79.6709 172.025ZM82.3701 173.096L82.435 172.095L82.6129 172.107C82.7472 172.117 82.8624 172.095 82.9585 172.041C83.0546 171.987 83.1379 171.892 83.2085 171.755C83.2791 171.616 83.3399 171.427 83.3908 171.188C83.4417 170.949 83.4868 170.649 83.526 170.29L83.7802 168.014L87.5402 168.283L87.1709 173.44L85.9958 173.355L86.2938 169.196L84.8133 169.09L84.6137 170.746C84.5627 171.174 84.4879 171.543 84.3892 171.853C84.2929 172.161 84.1692 172.412 84.0181 172.606C83.8692 172.8 83.6893 172.94 83.4785 173.027C83.2677 173.11 83.0236 173.142 82.7461 173.123L82.3701 173.096ZM89.3059 171.939L91.6221 168.575L92.871 168.665L92.5016 173.821L91.3266 173.737L91.5784 170.222L89.2686 173.59L88.0164 173.5L88.3858 168.343L89.5575 168.427L89.3059 171.939ZM95.6136 174.146C95.1101 174.109 94.6816 173.967 94.3281 173.719C93.9747 173.471 93.7104 173.141 93.5353 172.728C93.3624 172.315 93.295 171.842 93.3332 171.31C93.3713 170.777 93.5055 170.318 93.7356 169.931C93.968 169.545 94.2767 169.255 94.6619 169.06C95.0471 168.864 95.4914 168.785 95.995 168.821C96.4986 168.857 96.9271 168.999 97.2805 169.247C97.634 169.495 97.897 169.827 98.0698 170.242C98.2447 170.657 98.3131 171.131 98.275 171.664C98.2368 172.196 98.1017 172.655 97.8694 173.038C97.6395 173.422 97.3319 173.712 96.9467 173.907C96.5616 174.102 96.1172 174.182 95.6136 174.146ZM95.6901 173.172C95.9631 173.192 96.1968 173.133 96.3911 172.997C96.5855 172.857 96.7366 172.664 96.8444 172.415C96.9545 172.166 97.0207 171.885 97.0431 171.572C97.0657 171.256 97.0403 170.968 96.9668 170.706C96.8957 170.442 96.7739 170.228 96.6012 170.062C96.4286 169.897 96.2058 169.805 95.9327 169.785C95.653 169.765 95.4147 169.824 95.2181 169.963C95.0236 170.102 94.8713 170.297 94.7611 170.548C94.6533 170.797 94.5881 171.079 94.5655 171.395C94.5431 171.708 94.5675 171.995 94.6387 172.257C94.7122 172.519 94.8353 172.732 95.0079 172.897C95.1829 173.061 95.4103 173.152 95.6901 173.172Z" fill="white" class="HgeTzDkY_7"></path>
<path width="99.9658" height="38.9505" transform="rotate(4.09713 22.648 140.862)" stroke="white" stroke-width="4" d="M 41.647999999999996,140.862 L 103.6138,140.862 A 19,19,0,0,1,122.6138,159.862 L 122.6138,160.8125 A 19,19,0,0,1,103.6138,179.8125 L 41.647999999999996,179.8125 A 19,19,0,0,1,22.648,160.8125 L 22.648,159.862 A 19,19,0,0,1,41.647999999999996,140.862" class="HgeTzDkY_8"></path>
<path d="M153.044 229.348C150.929 232.505 153.003 236.77 156.792 237.057L199.244 240.267C201.027 240.402 202.745 239.566 203.741 238.08L227.431 202.708C229.545 199.551 227.471 195.286 223.682 194.999L181.231 191.789C179.447 191.654 177.729 192.49 176.734 193.976L153.044 229.348Z" fill="#F6592E" stroke="white" stroke-width="4" class="HgeTzDkY_9"></path>
<path d="M171.277 221.918L169.24 217.729L170.19 217.267L172.227 221.456L171.277 221.918ZM168.87 221.086L168.408 220.136L172.597 218.099L173.059 219.049L168.87 221.086ZM177.558 220.196C177.108 220.415 176.672 220.534 176.249 220.552C175.829 220.57 175.456 220.495 175.13 220.329C174.806 220.16 174.564 219.907 174.403 219.571C174.274 219.312 174.214 219.045 174.223 218.772C174.232 218.498 174.3 218.241 174.425 218C174.551 217.757 174.725 217.556 174.948 217.398L174.927 217.355C174.574 217.44 174.237 217.403 173.915 217.245C173.595 217.084 173.354 216.835 173.193 216.499C173.036 216.181 172.987 215.854 173.045 215.516C173.102 215.179 173.253 214.862 173.496 214.567C173.738 214.269 174.06 214.023 174.462 213.828C174.859 213.634 175.249 213.535 175.63 213.529C176.013 213.52 176.354 213.597 176.656 213.76C176.959 213.922 177.188 214.162 177.343 214.481C177.506 214.816 177.55 215.16 177.475 215.514C177.401 215.864 177.224 216.151 176.946 216.374L176.967 216.416C177.228 216.339 177.492 216.326 177.757 216.38C178.024 216.43 178.267 216.536 178.488 216.698C178.711 216.859 178.886 217.069 179.013 217.33C179.176 217.665 179.222 218.012 179.153 218.373C179.083 218.731 178.911 219.071 178.638 219.391C178.366 219.71 178.006 219.978 177.558 220.196ZM177.138 219.331C177.37 219.218 177.552 219.08 177.686 218.918C177.818 218.754 177.896 218.576 177.92 218.385C177.944 218.193 177.911 218.002 177.821 217.812C177.723 217.615 177.587 217.465 177.412 217.363C177.239 217.258 177.044 217.204 176.828 217.202C176.615 217.198 176.398 217.25 176.178 217.357C175.956 217.465 175.779 217.605 175.648 217.776C175.517 217.947 175.438 218.134 175.411 218.336C175.386 218.536 175.423 218.734 175.521 218.93C175.611 219.121 175.739 219.266 175.904 219.365C176.069 219.462 176.256 219.51 176.467 219.507C176.68 219.503 176.903 219.444 177.138 219.331ZM175.764 216.507C175.954 216.414 176.103 216.294 176.211 216.147C176.321 215.999 176.385 215.835 176.403 215.657C176.421 215.479 176.387 215.299 176.302 215.119C176.214 214.942 176.096 214.807 175.948 214.714C175.8 214.619 175.634 214.571 175.451 214.57C175.268 214.567 175.08 214.612 174.889 214.705C174.693 214.801 174.538 214.922 174.425 215.069C174.313 215.213 174.249 215.373 174.232 215.549C174.216 215.721 174.252 215.896 174.341 216.072C174.426 216.253 174.543 216.392 174.693 216.489C174.843 216.583 175.011 216.633 175.197 216.64C175.383 216.644 175.573 216.6 175.764 216.507ZM182.89 209.625L183.615 210.148C183.537 210.33 183.427 210.489 183.285 210.623C183.143 210.756 182.963 210.886 182.745 211.012C182.528 211.136 182.266 211.275 181.96 211.431C181.617 211.608 181.366 211.812 181.206 212.042C181.045 212.272 180.968 212.54 180.972 212.847C180.976 213.153 181.053 213.507 181.205 213.91L181.256 213.885C181.263 213.53 181.361 213.214 181.551 212.937C181.741 212.66 182.012 212.435 182.365 212.264C182.751 212.076 183.133 211.998 183.512 212.028C183.892 212.055 184.244 212.192 184.569 212.439C184.895 212.684 185.171 213.039 185.397 213.503C185.629 213.981 185.741 214.44 185.732 214.878C185.723 215.314 185.598 215.708 185.36 216.059C185.123 216.408 184.779 216.693 184.327 216.913C183.877 217.132 183.437 217.224 183.009 217.19C182.582 217.153 182.184 216.986 181.815 216.689C181.447 216.389 181.125 215.956 180.849 215.389L180.646 214.971C180.115 213.877 179.921 212.962 180.067 212.225C180.213 211.488 180.684 210.919 181.48 210.52C181.716 210.4 181.928 210.295 182.117 210.206C182.308 210.116 182.469 210.026 182.6 209.938C182.732 209.849 182.828 209.744 182.89 209.625ZM183.906 216.032C184.13 215.923 184.295 215.771 184.403 215.577C184.51 215.38 184.554 215.154 184.537 214.898C184.522 214.641 184.443 214.366 184.301 214.073C184.16 213.785 183.997 213.561 183.81 213.403C183.622 213.242 183.42 213.148 183.205 213.121C182.989 213.093 182.769 213.134 182.543 213.244C182.373 213.327 182.235 213.431 182.13 213.557C182.024 213.683 181.952 213.828 181.914 213.991C181.876 214.155 181.873 214.332 181.904 214.524C181.935 214.716 182.001 214.922 182.103 215.142C182.316 215.58 182.584 215.88 182.908 216.042C183.23 216.202 183.563 216.199 183.906 216.032ZM188.464 214.905C188.169 215.048 187.878 215.125 187.591 215.134C187.305 215.141 187.043 215.074 186.805 214.933C186.568 214.791 186.376 214.568 186.228 214.263C186.1 214 186.043 213.76 186.057 213.541C186.07 213.323 186.136 213.121 186.253 212.937C186.371 212.753 186.522 212.583 186.706 212.429C186.891 212.271 187.091 212.125 187.305 211.991C187.564 211.83 187.773 211.698 187.931 211.593C188.089 211.486 188.195 211.39 188.248 211.305C188.302 211.216 188.303 211.119 188.252 211.014L188.244 210.996C188.133 210.768 187.979 210.624 187.783 210.565C187.587 210.505 187.362 210.538 187.108 210.661C186.839 210.792 186.655 210.954 186.554 211.147C186.456 211.34 186.418 211.529 186.441 211.715L185.348 212.067C185.291 211.746 185.309 211.445 185.403 211.165C185.495 210.883 185.652 210.629 185.875 210.404C186.096 210.176 186.369 209.984 186.694 209.826C186.918 209.717 187.154 209.635 187.401 209.579C187.649 209.524 187.894 209.512 188.136 209.544C188.378 209.573 188.604 209.664 188.815 209.816C189.028 209.967 189.21 210.197 189.36 210.505L190.873 213.617L189.82 214.129L189.509 213.491L189.473 213.508C189.469 213.67 189.434 213.837 189.368 214.008C189.303 214.177 189.196 214.34 189.048 214.497C188.901 214.651 188.706 214.787 188.464 214.905ZM188.357 213.961C188.577 213.854 188.746 213.718 188.866 213.553C188.984 213.386 189.051 213.208 189.067 213.021C189.085 212.832 189.053 212.652 188.969 212.481L188.703 211.933C188.682 211.978 188.637 212.032 188.566 212.097C188.497 212.16 188.416 212.226 188.324 212.293C188.232 212.36 188.14 212.425 188.048 212.487C187.956 212.549 187.876 212.603 187.808 212.648C187.656 212.75 187.527 212.858 187.422 212.971C187.318 213.084 187.25 213.204 187.22 213.331C187.188 213.457 187.207 213.59 187.276 213.731C187.374 213.933 187.521 214.049 187.719 214.081C187.916 214.112 188.129 214.072 188.357 213.961ZM191.313 213.403L190.868 212.504L191.029 212.426C191.15 212.367 191.239 212.29 191.295 212.196C191.351 212.101 191.375 211.977 191.368 211.823C191.36 211.668 191.318 211.473 191.242 211.241C191.166 211.008 191.056 210.726 190.91 210.396L189.991 208.298L193.381 206.649L195.642 211.298L194.582 211.814L192.758 208.063L191.424 208.712L192.079 210.246C192.25 210.642 192.37 210.999 192.439 211.317C192.51 211.632 192.529 211.911 192.495 212.155C192.463 212.397 192.378 212.609 192.238 212.789C192.098 212.967 191.902 213.117 191.652 213.238L191.313 213.403ZM196.083 211.084L195.638 210.185L195.799 210.107C195.92 210.048 196.009 209.971 196.065 209.876C196.121 209.782 196.145 209.657 196.138 209.504C196.13 209.348 196.088 209.154 196.012 208.921C195.936 208.689 195.826 208.407 195.68 208.076L194.761 205.978L198.151 204.33L200.412 208.979L199.352 209.494L197.528 205.744L196.194 206.393L196.849 207.926C197.02 208.323 197.14 208.68 197.209 208.998C197.28 209.313 197.299 209.592 197.265 209.835C197.233 210.078 197.148 210.289 197.008 210.469C196.868 210.647 196.672 210.797 196.422 210.919L196.083 211.084ZM203.246 207.713C202.792 207.934 202.35 208.025 201.92 207.987C201.49 207.949 201.096 207.795 200.737 207.526C200.381 207.255 200.086 206.879 199.853 206.399C199.619 205.919 199.505 205.454 199.511 205.004C199.519 204.554 199.641 204.148 199.877 203.786C200.113 203.424 200.458 203.133 200.912 202.912C201.366 202.691 201.808 202.6 202.238 202.638C202.668 202.676 203.062 202.831 203.419 203.104C203.778 203.376 204.075 203.752 204.308 204.232C204.542 204.713 204.654 205.177 204.645 205.625C204.638 206.073 204.517 206.478 204.281 206.839C204.045 207.201 203.7 207.492 203.246 207.713ZM202.825 206.832C203.071 206.712 203.244 206.545 203.344 206.329C203.443 206.111 203.477 205.868 203.446 205.599C203.416 205.328 203.333 205.052 203.196 204.769C203.057 204.485 202.891 204.248 202.696 204.058C202.503 203.865 202.29 203.74 202.058 203.684C201.826 203.627 201.586 203.658 201.34 203.778C201.088 203.901 200.911 204.071 200.811 204.29C200.712 204.508 200.678 204.753 200.708 205.025C200.739 205.294 200.824 205.571 200.962 205.856C201.099 206.138 201.264 206.375 201.457 206.566C201.651 206.755 201.865 206.879 202.097 206.935C202.33 206.989 202.573 206.955 202.825 206.832ZM206.019 206.252L203.758 201.603L205.71 200.654C206.261 200.386 206.75 200.284 207.175 200.349C207.603 200.413 207.913 200.642 208.104 201.035C208.231 201.296 208.243 201.553 208.142 201.806C208.042 202.057 207.85 202.286 207.567 202.494C207.821 202.396 208.065 202.353 208.299 202.367C208.534 202.379 208.745 202.444 208.932 202.56C209.118 202.677 209.264 202.844 209.37 203.062C209.495 203.318 209.536 203.574 209.493 203.83C209.451 204.082 209.327 204.323 209.122 204.552C208.918 204.779 208.634 204.981 208.271 205.157L206.019 206.252ZM206.625 204.891L207.851 204.295C208.053 204.196 208.188 204.072 208.257 203.921C208.325 203.768 208.319 203.609 208.239 203.444C208.145 203.252 208.015 203.13 207.847 203.077C207.678 203.022 207.492 203.043 207.291 203.141L206.065 203.737L206.625 204.891ZM205.72 203.029L206.668 202.568C206.817 202.496 206.935 202.412 207.021 202.318C207.107 202.222 207.158 202.12 207.177 202.014C207.194 201.906 207.175 201.796 207.121 201.685C207.044 201.526 206.918 201.433 206.742 201.406C206.569 201.378 206.367 201.42 206.137 201.531L205.211 201.982L205.72 203.029ZM184.119 228.021L181.858 223.372L182.954 222.839L183.867 224.715L184.266 224.521L184.752 221.964L186.072 221.323L185.459 224.442L188.351 225.963L187.025 226.608L184.899 225.475L184.363 225.735L185.215 227.488L184.119 228.021ZM190.453 224.941L187.439 218.742L191.47 216.781L191.928 217.723L189.019 219.137L189.838 220.82L192.538 219.507L192.995 220.449L190.295 221.762L191.118 223.454L194.051 222.027L194.509 222.969L190.453 224.941ZM196.262 214.452L196.719 215.393L193.856 216.785L196.413 222.043L195.29 222.589L192.275 216.39L196.262 214.452ZM202.117 214.954L202.566 215.877L199.936 217.156L199.487 216.233L202.117 214.954ZM198.486 218.561L199.615 218.012C199.838 218.378 200.101 218.609 200.405 218.706C200.711 218.801 201.078 218.745 201.506 218.537C201.837 218.376 202.065 218.163 202.19 217.898C202.315 217.63 202.352 217.325 202.303 216.982C202.253 216.639 202.133 216.271 201.942 215.878L201.668 215.315C201.467 214.901 201.241 214.573 200.991 214.33C200.741 214.088 200.472 213.94 200.184 213.888C199.896 213.833 199.595 213.882 199.282 214.034C198.986 214.179 198.77 214.342 198.634 214.525C198.499 214.709 198.429 214.912 198.426 215.136C198.421 215.358 198.466 215.599 198.561 215.86L197.432 216.409C197.276 215.986 197.215 215.567 197.248 215.154C197.282 214.741 197.426 214.358 197.681 214.005C197.935 213.649 198.317 213.347 198.828 213.099C199.346 212.847 199.853 212.748 200.348 212.801C200.845 212.854 201.304 213.048 201.724 213.382C202.146 213.716 202.5 214.178 202.786 214.767L203.066 215.342C203.352 215.931 203.498 216.493 203.503 217.027C203.51 217.558 203.382 218.033 203.122 218.451C202.86 218.868 202.47 219.202 201.952 219.454C201.449 219.699 200.978 219.818 200.539 219.812C200.098 219.804 199.704 219.691 199.356 219.474C199.007 219.254 198.717 218.95 198.486 218.561Z" fill="white" class="HgeTzDkY_10"></path>
<path fill="#75CAC7" stroke="white" stroke-width="4" d="M45.00003,113.147A6.14667,6.14667 0,1,1 57.29337,113.147A6.14667,6.14667 0,1,1 45.00003,113.147" class="HgeTzDkY_11"></path>
<path fill="#75CAC7" stroke="white" stroke-width="4" d="M321.00032999999996,431.147A6.14667,6.14667 0,1,1 333.29367,431.147A6.14667,6.14667 0,1,1 321.00032999999996,431.147" class="HgeTzDkY_12"></path>
<path fill="#75CAC7" stroke="white" stroke-width="4" d="M167.00033,307.147A6.14667,6.14667 0,1,1 179.29367,307.147A6.14667,6.14667 0,1,1 167.00033,307.147" class="HgeTzDkY_13"></path>
<path d="M393.952 409.476C394.677 407.403 394.242 405.101 392.809 403.436L386.272 395.84C384.84 394.176 382.628 393.402 380.471 393.81L370.624 395.673C368.466 396.081 366.69 397.61 365.965 399.683L362.655 409.142C361.93 411.214 362.365 413.517 363.798 415.181L370.335 422.777C371.767 424.442 373.979 425.215 376.137 424.807L385.983 422.944C388.141 422.536 389.917 421.007 390.642 418.935L393.952 409.476Z" fill="#75CAC7" stroke="white" stroke-width="4" class="HgeTzDkY_14"></path>
<path d="M378.133 414.161L377.641 410.721L375.113 413.116L373.942 411.747L376.702 409.609L373.351 408.627L373.942 406.925L377.17 408.231L376.371 404.849L378.125 404.517L378.617 407.957L381.144 405.562L382.316 406.931L379.555 409.069L382.906 410.051L382.316 411.754L379.088 410.447L379.887 413.829L378.133 414.161Z" fill="white" class="HgeTzDkY_15"></path>
<style data-made-with="vivus-instant">.HgeTzDkY_0{stroke-dasharray:1377 1379;stroke-dashoffset:1378;animation:HgeTzDkY_draw 2000ms linear 0ms forwards;}.HgeTzDkY_1{stroke-dasharray:110 112;stroke-dashoffset:111;animation:HgeTzDkY_draw 2000ms linear 66ms forwards;}.HgeTzDkY_2{stroke-dasharray:54 56;stroke-dashoffset:55;animation:HgeTzDkY_draw 2000ms linear 133ms forwards;}.HgeTzDkY_3{stroke-dasharray:221 223;stroke-dashoffset:222;animation:HgeTzDkY_draw 2000ms linear 200ms forwards;}.HgeTzDkY_4{stroke-dasharray:398 400;stroke-dashoffset:399;animation:HgeTzDkY_draw 2000ms linear 266ms forwards;}.HgeTzDkY_5{stroke-dasharray:221 223;stroke-dashoffset:222;animation:HgeTzDkY_draw 2000ms linear 333ms forwards;}.HgeTzDkY_6{stroke-dasharray:246 248;stroke-dashoffset:247;animation:HgeTzDkY_draw 2000ms linear 400ms forwards;}.HgeTzDkY_7{stroke-dasharray:725 727;stroke-dashoffset:726;animation:HgeTzDkY_draw 2000ms linear 466ms forwards;}.HgeTzDkY_8{stroke-dasharray:246 248;stroke-dashoffset:247;animation:HgeTzDkY_draw 2000ms linear 533ms forwards;}.HgeTzDkY_9{stroke-dasharray:202 204;stroke-dashoffset:203;animation:HgeTzDkY_draw 2000ms linear 600ms forwards;}.HgeTzDkY_10{stroke-dasharray:362 364;stroke-dashoffset:363;animation:HgeTzDkY_draw 2000ms linear 666ms forwards;}.HgeTzDkY_11{stroke-dasharray:39 41;stroke-dashoffset:40;animation:HgeTzDkY_draw 2000ms linear 733ms forwards;}.HgeTzDkY_12{stroke-dasharray:39 41;stroke-dashoffset:40;animation:HgeTzDkY_draw 2000ms linear 800ms forwards;}.HgeTzDkY_13{stroke-dasharray:39 41;stroke-dashoffset:40;animation:HgeTzDkY_draw 2000ms linear 866ms forwards;}.HgeTzDkY_14{stroke-dasharray:99 101;stroke-dashoffset:100;animation:HgeTzDkY_draw 2000ms linear 933ms forwards;}.HgeTzDkY_15{stroke-dasharray:53 55;stroke-dashoffset:54;animation:HgeTzDkY_draw 2000ms linear 1000ms forwards;}@keyframes HgeTzDkY_draw{100%{stroke-dashoffset:0;}}@keyframes HgeTzDkY_fade{0%{stroke-opacity:1;}94.44444444444444%{stroke-opacity:1;}100%{stroke-opacity:0;}}</style></svg>
